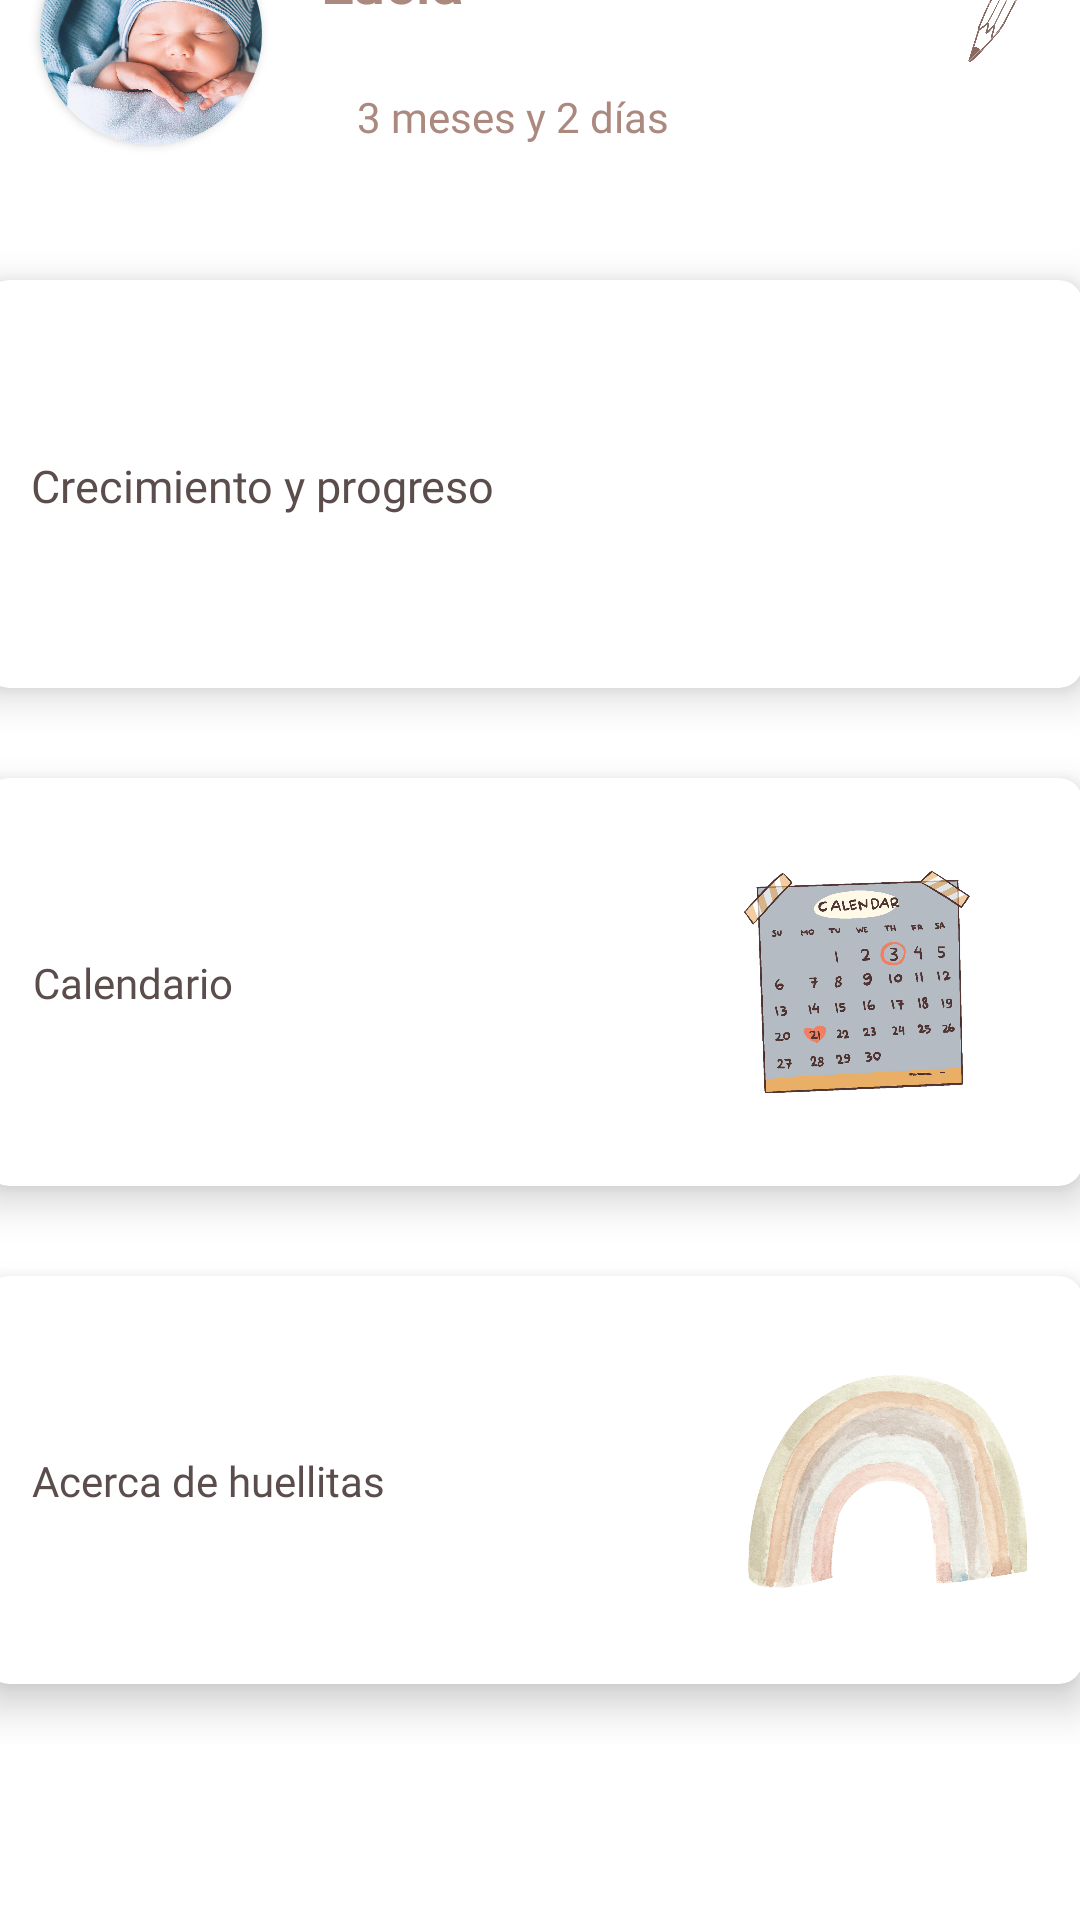

The Android layout XML behind this screen, and the referenced resources:
<!-- AndroidManifest.xml: application theme Theme.Huellitas -->
<!-- res/layout/principal.xml -->
<?xml version="1.0" encoding="utf-8"?>
<androidx.constraintlayout.widget.ConstraintLayout xmlns:android="http://schemas.android.com/apk/res/android"
    xmlns:app="http://schemas.android.com/apk/res-auto"
    xmlns:tools="http://schemas.android.com/tools"
    android:layout_width="match_parent"
    android:layout_height="match_parent"
    android:background="#FFFFFF"
    android:backgroundTint="#FFFFFF">

    

    

    

    <ScrollView
        android:layout_width="411dp"
        android:layout_height="732dp"
        app:layout_constraintBottom_toBottomOf="parent"
        app:layout_constraintEnd_toEndOf="parent"
        app:layout_constraintStart_toStartOf="parent"
        app:layout_constraintTop_toTopOf="parent">

        <LinearLayout
            android:layout_width="match_parent"
            android:layout_height="match_parent"
            android:orientation="vertical">

            

            

            

            <androidx.constraintlayout.widget.ConstraintLayout
                android:layout_width="match_parent"
                android:layout_height="114dp">

                <TextView
                    android:id="@+id/nombreBebe"
                    android:layout_width="178dp"
                    android:layout_height="33dp"
                    android:layout_margin="16dp"
                    android:fontFamily="@font/alegreya_sans_sc"
                    android:text="Lucía"
                    android:textColor="@color/marron"
                    android:textSize="20sp"
                    android:textStyle="bold"
                    app:layout_constraintBottom_toBottomOf="parent"
                    app:layout_constraintEnd_toEndOf="parent"
                    app:layout_constraintHorizontal_bias="0.575"
                    app:layout_constraintStart_toStartOf="parent"
                    app:layout_constraintTop_toTopOf="parent"
                    app:layout_constraintVertical_bias="0.197" />

                <androidx.cardview.widget.CardView
                    android:id="@+id/cardView"
                    android:layout_width="74dp"
                    android:layout_height="74dp"
                    android:layout_margin="8dp"
                    app:cardCornerRadius="37dp"
                    app:layout_constraintBottom_toBottomOf="parent"
                    app:layout_constraintEnd_toEndOf="parent"
                    app:layout_constraintHorizontal_bias="0.095"
                    app:layout_constraintStart_toStartOf="parent"
                    app:layout_constraintTop_toTopOf="parent">

                    <TextView
                        android:id="@+id/textView3"
                        android:layout_width="wrap_content"
                        android:layout_height="wrap_content"
                        android:text="TextView" />

                    <ImageView
                        android:id="@+id/fotoBebe"
                        android:layout_width="match_parent"
                        android:layout_height="match_parent"
                        android:scaleType="centerCrop"
                        app:srcCompat="@drawable/bebe" />

                </androidx.cardview.widget.CardView>

                <TextView
                    android:id="@+id/edadBebe"
                    android:layout_width="wrap_content"
                    android:layout_height="wrap_content"
                    android:fontFamily="@font/alegreya_sans_sc"
                    android:text="3 meses y 2 días"
                    android:textColor="@color/marron"
                    app:layout_constraintBottom_toBottomOf="parent"
                    app:layout_constraintEnd_toEndOf="parent"
                    app:layout_constraintHorizontal_bias="0.469"
                    app:layout_constraintStart_toStartOf="parent"
                    app:layout_constraintTop_toTopOf="parent"
                    app:layout_constraintVertical_bias="0.791" />

                <ImageView
                    android:id="@+id/editarPerfil"
                    android:layout_width="66dp"
                    android:layout_height="41dp"
                    app:layout_constraintBottom_toBottomOf="parent"
                    app:layout_constraintEnd_toEndOf="parent"
                    app:layout_constraintHorizontal_bias="0.948"
                    app:layout_constraintStart_toStartOf="parent"
                    app:layout_constraintTop_toTopOf="parent"
                    app:layout_constraintVertical_bias="0.346"
                    app:srcCompat="@drawable/pencil" />

            </androidx.constraintlayout.widget.ConstraintLayout>

            <androidx.cardview.widget.CardView
                android:id="@+id/cardViewCrecimiento"
                android:layout_width="366dp"
                android:layout_height="136dp"
                android:layout_marginLeft="20dp"
                android:layout_marginTop="25dp"
                android:layout_marginBottom="15dp"
                app:cardCornerRadius="8dp"
                app:cardElevation="8dp">

                <androidx.constraintlayout.widget.ConstraintLayout
                    android:id="@+id/cardCrecimiento"
                    android:layout_width="match_parent"
                    android:layout_height="match_parent"
                    android:backgroundTint="@color/amarilloClarito">

                    <ImageView
                        android:id="@+id/imageView"
                        android:layout_width="138dp"
                        android:layout_height="90dp"
                        android:src="@drawable/bebe1"
                        app:layout_constraintBottom_toBottomOf="parent"
                        app:layout_constraintEnd_toEndOf="parent"
                        app:layout_constraintHorizontal_bias="0.978"
                        app:layout_constraintStart_toStartOf="parent"
                        app:layout_constraintTop_toTopOf="parent" />

                    <TextView
                        android:id="@+id/textView10"
                        android:layout_width="wrap_content"
                        android:layout_height="wrap_content"
                        android:layout_gravity="center"
                        android:fontFamily="@font/alegreya_sans_sc"
                        android:text="Crecimiento y progreso"
                        android:textColor="#5C4D4D"
                        android:textColorHighlight="#000000"
                        android:textSize="15sp"
                        app:layout_constraintBottom_toBottomOf="parent"
                        app:layout_constraintEnd_toEndOf="parent"
                        app:layout_constraintHorizontal_bias="0.072"
                        app:layout_constraintStart_toStartOf="parent"
                        app:layout_constraintTop_toTopOf="parent"
                        app:layout_constraintVertical_bias="0.504" />

                </androidx.constraintlayout.widget.ConstraintLayout>

            </androidx.cardview.widget.CardView>

            <androidx.cardview.widget.CardView
                android:id="@+id/cardViewCalendario"
                android:layout_width="366dp"
                android:layout_height="136dp"
                android:layout_marginLeft="20dp"
                android:layout_marginTop="15dp"
                android:layout_marginBottom="15dp"
                app:cardCornerRadius="8dp"
                app:cardElevation="8dp">

                <androidx.constraintlayout.widget.ConstraintLayout
                    android:id="@+id/calendario"
                    android:layout_width="match_parent"
                    android:layout_height="match_parent">

                    <TextView
                        android:id="@+id/textView7"
                        android:layout_width="wrap_content"
                        android:layout_height="wrap_content"
                        android:fontFamily="@font/alegreya_sans_sc"
                        android:text="Calendario"
                        android:textColor="#5C4D4D"
                        android:textColorHighlight="#5C4D4D"
                        app:layout_constraintBottom_toBottomOf="parent"
                        app:layout_constraintEnd_toEndOf="parent"
                        app:layout_constraintHorizontal_bias="0.053"
                        app:layout_constraintStart_toStartOf="parent"
                        app:layout_constraintTop_toTopOf="parent" />

                    <ImageView
                        android:id="@+id/imageView3"
                        android:layout_width="84dp"
                        android:layout_height="74dp"
                        app:layout_constraintBottom_toBottomOf="parent"
                        app:layout_constraintEnd_toEndOf="parent"
                        app:layout_constraintHorizontal_bias="0.882"
                        app:layout_constraintStart_toStartOf="parent"
                        app:layout_constraintTop_toTopOf="parent"
                        app:srcCompat="@drawable/calendar2" />
                </androidx.constraintlayout.widget.ConstraintLayout>

            </androidx.cardview.widget.CardView>

            <androidx.cardview.widget.CardView
                android:id="@+id/cardViewSobre"
                android:layout_width="366dp"
                android:layout_height="136dp"
                android:layout_marginLeft="20dp"
                android:layout_marginTop="15dp"
                android:layout_marginBottom="20dp"
                app:cardCornerRadius="8dp"
                app:cardElevation="8dp">

                <androidx.constraintlayout.widget.ConstraintLayout
                    android:layout_width="match_parent"
                    android:layout_height="match_parent">

                    <TextView
                        android:id="@+id/textView12"
                        android:layout_width="wrap_content"
                        android:layout_height="wrap_content"
                        android:layout_gravity="center"
                        android:fontFamily="@font/alegreya_sans_sc"
                        android:text="Acerca de huellitas"
                        android:textColor="#5C4D4D"
                        android:textSize="14sp"
                        app:layout_constraintBottom_toBottomOf="parent"
                        app:layout_constraintEnd_toEndOf="parent"
                        app:layout_constraintHorizontal_bias="0.063"
                        app:layout_constraintStart_toStartOf="parent"
                        app:layout_constraintTop_toTopOf="parent" />

                    <ImageView
                        android:id="@+id/imageView4"
                        android:layout_width="98dp"
                        android:layout_height="71dp"
                        app:layout_constraintBottom_toBottomOf="parent"
                        app:layout_constraintEnd_toEndOf="parent"
                        app:layout_constraintHorizontal_bias="0.94"
                        app:layout_constraintStart_toStartOf="parent"
                        app:layout_constraintTop_toTopOf="parent"
                        app:layout_constraintVertical_bias="0.507"
                        app:srcCompat="@drawable/fotoarco" />
                </androidx.constraintlayout.widget.ConstraintLayout>

            </androidx.cardview.widget.CardView>

        </LinearLayout>
    </ScrollView>

</androidx.constraintlayout.widget.ConstraintLayout>
<!-- resources referenced by this layout -->
<resources>
  <color name="amarilloClarito">#f6e1a4</color>
  <color name="marron">#ac897e</color>
  <!-- drawable bebe: jpg bitmap (drawable, 124670 bytes) -->
  <!-- drawable calendar2: webp bitmap (drawable, 62812 bytes) -->
  <!-- drawable fotoarco: webp bitmap (drawable, 224424 bytes) -->
  <!-- drawable pencil: webp bitmap (drawable, 44024 bytes) -->
  <style name="Theme.Huellitas" parent="Base.Theme.Huellitas" />
  <style name="Base.Theme.Huellitas" parent="Theme.Material3.DayNight.NoActionBar">
          
          
      </style>
</resources>
